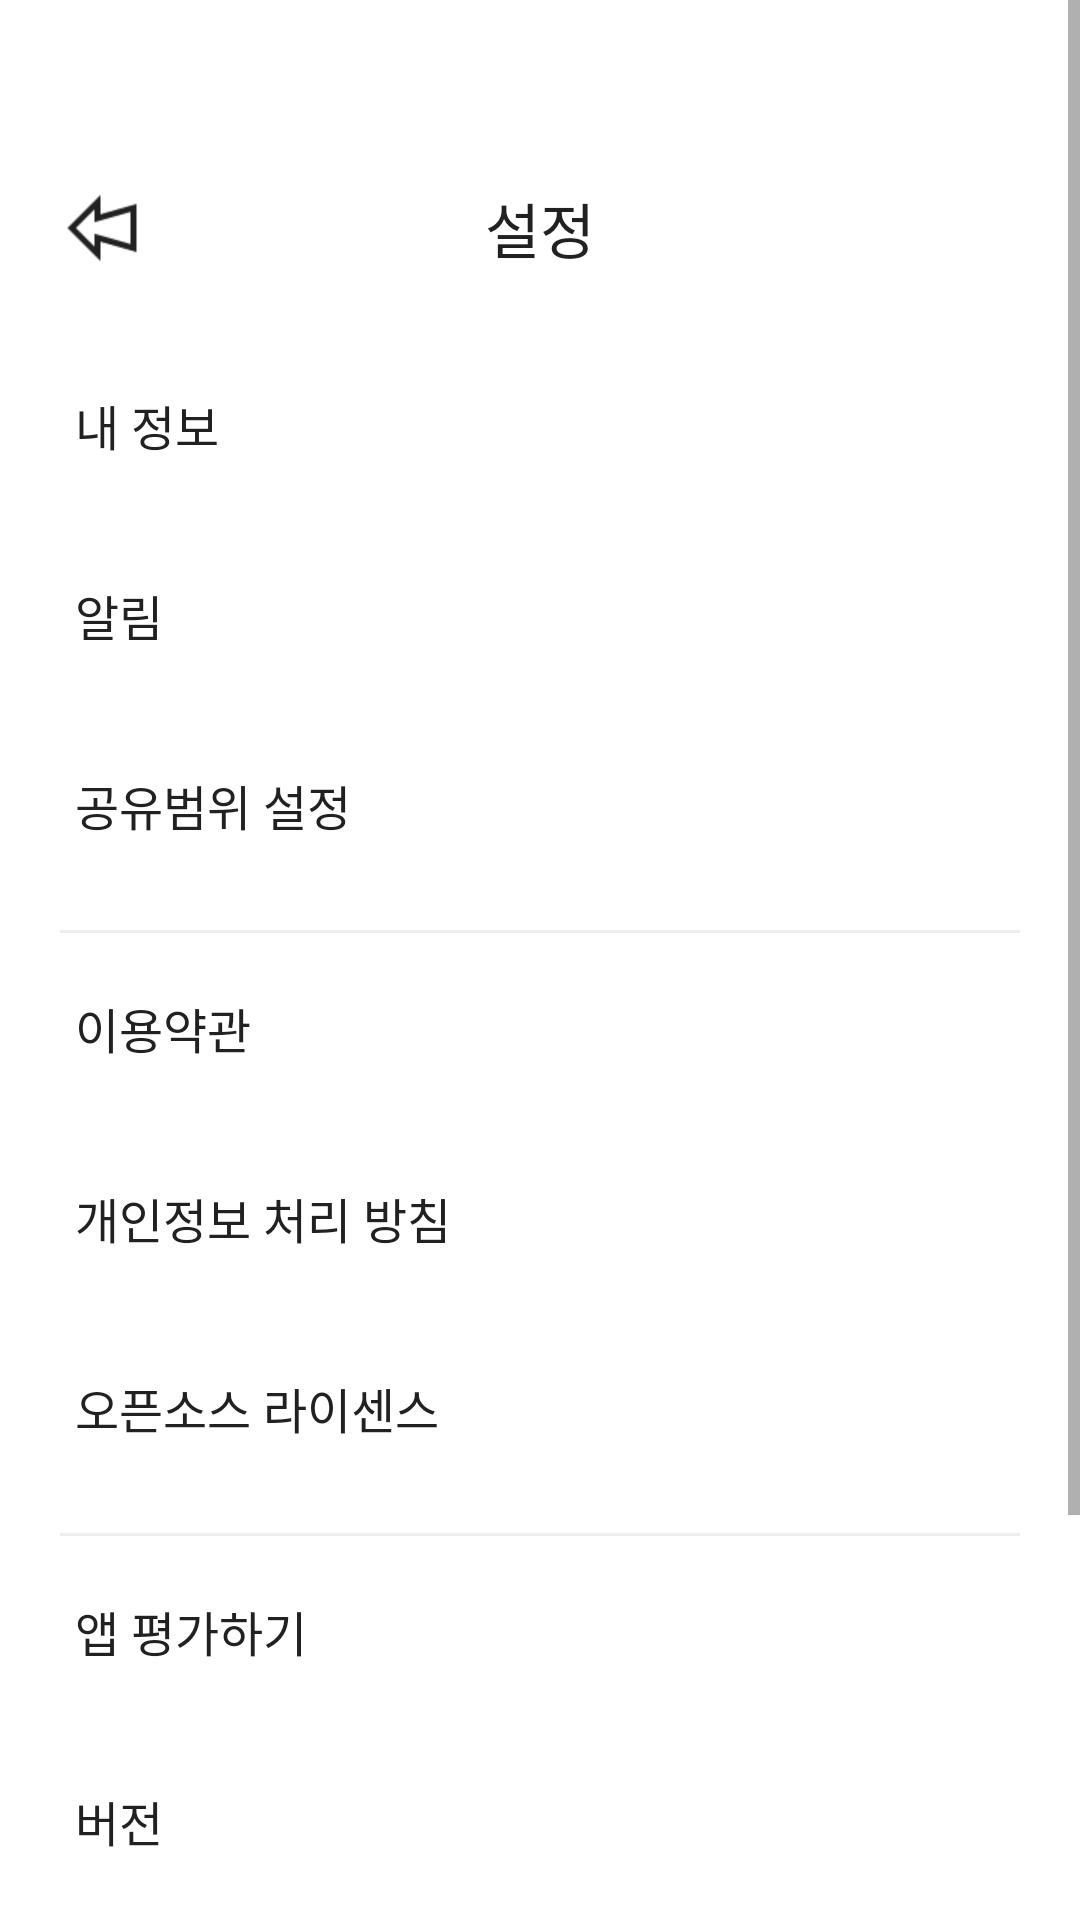

Android layout source for this screen:
<!-- AndroidManifest.xml: application theme Theme.Thrity -->
<!-- res/layout/activity_setting.xml -->
<?xml version="1.0" encoding="utf-8"?>
<androidx.constraintlayout.widget.ConstraintLayout xmlns:android="http://schemas.android.com/apk/res/android"
    xmlns:app="http://schemas.android.com/apk/res-auto"
    xmlns:tools="http://schemas.android.com/tools"
    android:layout_width="match_parent"
    android:layout_height="match_parent"
    tools:context=".My.Setting">

    <ScrollView
        android:layout_width="match_parent"
        android:layout_height="match_parent"
        app:layout_constraintBottom_toBottomOf="parent"
        app:layout_constraintEnd_toEndOf="parent"
        app:layout_constraintHorizontal_bias="0.0"
        app:layout_constraintStart_toStartOf="parent"
        app:layout_constraintTop_toTopOf="parent"
        app:layout_constraintVertical_bias="1.0">

        <androidx.constraintlayout.widget.ConstraintLayout
            android:layout_width="match_parent"
            android:layout_height="wrap_content">

            <TextView
                android:id="@+id/tv_my"
                android:layout_width="0dp"
                android:layout_height="wrap_content"
                android:layout_marginStart="25dp"
                android:layout_marginTop="22dp"
                android:fontFamily="@font/pretendard_regular"
                android:paddingTop="10dp"
                android:paddingBottom="10dp"
                android:text="내 정보"
                android:textColor="@color/THIRTY_BLACK"
                android:textSize="16sp"
                app:layout_constraintEnd_toEndOf="parent"
                app:layout_constraintStart_toStartOf="parent"
                app:layout_constraintTop_toBottomOf="@+id/btn_back" />

            <TextView
                android:id="@+id/tv_setting_alarm"
                android:layout_width="0dp"
                android:layout_height="wrap_content"
                android:layout_marginTop="20dp"
                android:fontFamily="@font/pretendard_regular"
                android:paddingVertical="10dp"
                android:text="알림"
                android:textColor="@color/THIRTY_BLACK"
                android:textSize="16sp"
                app:layout_constraintEnd_toEndOf="parent"
                app:layout_constraintStart_toStartOf="@+id/tv_my"
                app:layout_constraintTop_toBottomOf="@+id/tv_my" />

            <TextView
                android:id="@+id/tv_shareRange"
                android:layout_width="0dp"
                android:layout_height="wrap_content"
                android:layout_marginTop="20dp"
                android:fontFamily="@font/pretendard_regular"
                android:paddingTop="10dp"
                android:paddingBottom="10dp"
                android:text="공유범위 설정"
                android:textColor="@color/THIRTY_BLACK"
                android:textSize="16sp"
                app:layout_constraintEnd_toEndOf="parent"
                app:layout_constraintStart_toStartOf="@+id/tv_setting_alarm"
                app:layout_constraintTop_toBottomOf="@+id/tv_setting_alarm" />

            <TextView
                android:id="@+id/title_setting"
                android:layout_width="wrap_content"
                android:layout_height="wrap_content"
                android:fontFamily="@font/pretendard_semibold"
                android:text="설정"
                android:textColor="@color/THIRTY_BLACK"
                android:textSize="20sp"
                app:layout_constraintBottom_toBottomOf="@+id/btn_back"
                app:layout_constraintEnd_toEndOf="parent"
                app:layout_constraintStart_toStartOf="parent"
                app:layout_constraintTop_toTopOf="@+id/btn_back" />

            <ImageButton
                android:id="@+id/btn_back"
                android:layout_width="44dp"
                android:layout_height="44dp"
                android:layout_marginStart="12dp"
                android:layout_marginTop="54dp"
                android:adjustViewBounds="true"
                android:background="@android:color/transparent"
                android:scaleType="fitCenter"
                app:layout_constraintStart_toStartOf="parent"
                app:layout_constraintTop_toTopOf="parent"
                app:srcCompat="@drawable/arrow_left" />

            <View
                android:id="@+id/divider"
                android:layout_width="0dp"
                android:layout_height="1dp"
                android:layout_marginStart="20dp"
                android:layout_marginTop="20dp"
                android:layout_marginEnd="20dp"
                android:background="@color/Gray_200"
                app:layout_constraintEnd_toEndOf="parent"
                app:layout_constraintHorizontal_bias="0.0"
                app:layout_constraintStart_toStartOf="parent"
                app:layout_constraintTop_toBottomOf="@id/tv_shareRange" />

            <TextView
                android:id="@+id/tv_setting_service"
                android:layout_width="0dp"
                android:layout_height="wrap_content"
                android:layout_marginTop="10dp"
                android:fontFamily="@font/pretendard_regular"
                android:paddingVertical="10dp"
                android:text="이용약관"
                android:textColor="@color/THIRTY_BLACK"
                android:textSize="16sp"
                app:layout_constraintEnd_toEndOf="parent"
                app:layout_constraintStart_toStartOf="@+id/tv_shareRange"
                app:layout_constraintTop_toBottomOf="@+id/divider" />

            <TextView
                android:id="@+id/tv_setting_personal"
                android:layout_width="0dp"
                android:layout_height="wrap_content"
                android:layout_marginTop="20dp"
                android:fontFamily="@font/pretendard_regular"
                android:paddingVertical="10dp"
                android:text="개인정보 처리 방침"
                android:textColor="@color/THIRTY_BLACK"
                android:textSize="16sp"
                app:layout_constraintEnd_toEndOf="parent"
                app:layout_constraintStart_toStartOf="@+id/tv_setting_service"
                app:layout_constraintTop_toBottomOf="@+id/tv_setting_service" />

            <TextView
                android:id="@+id/tv_setting_license"
                android:layout_width="0dp"
                android:layout_height="wrap_content"
                android:layout_marginTop="20dp"
                android:fontFamily="@font/pretendard_regular"
                android:paddingVertical="10dp"
                android:text="오픈소스 라이센스"
                android:textColor="@color/THIRTY_BLACK"
                android:textSize="16sp"
                app:layout_constraintEnd_toEndOf="parent"
                app:layout_constraintStart_toStartOf="@+id/tv_setting_personal"
                app:layout_constraintTop_toBottomOf="@+id/tv_setting_personal" />

            <View
                android:id="@+id/divider2"
                android:layout_width="0dp"
                android:layout_height="1dp"
                android:layout_marginStart="20dp"
                android:layout_marginTop="20dp"
                android:layout_marginEnd="20dp"
                android:background="@color/Gray_200"
                app:layout_constraintEnd_toEndOf="parent"
                app:layout_constraintHorizontal_bias="0.0"
                app:layout_constraintStart_toStartOf="parent"
                app:layout_constraintTop_toBottomOf="@id/tv_setting_license" />

            <TextView
                android:id="@+id/tv_setting_evaluation"
                android:layout_width="0dp"
                android:layout_height="wrap_content"
                android:layout_marginTop="10dp"
                android:fontFamily="@font/pretendard_regular"
                android:paddingVertical="10dp"
                android:text="앱 평가하기"
                android:textColor="@color/THIRTY_BLACK"
                android:textSize="16sp"
                app:layout_constraintEnd_toEndOf="parent"
                app:layout_constraintStart_toStartOf="@+id/tv_setting_license"
                app:layout_constraintTop_toBottomOf="@+id/divider2" />

            <TextView
                android:id="@+id/tv_setting_version"
                android:layout_width="0dp"
                android:layout_height="wrap_content"
                android:layout_marginTop="20dp"
                android:fontFamily="@font/pretendard_regular"
                android:paddingVertical="10dp"
                android:text="버전"
                android:textColor="@color/THIRTY_BLACK"
                android:textSize="16sp"
                app:layout_constraintEnd_toEndOf="parent"
                app:layout_constraintStart_toStartOf="@+id/tv_setting_evaluation"
                app:layout_constraintTop_toBottomOf="@+id/tv_setting_evaluation" />

            <TextView
                android:id="@+id/tv_setting_logout"
                android:layout_width="0dp"
                android:layout_height="wrap_content"
                android:layout_marginTop="20dp"
                android:fontFamily="@font/pretendard_regular"
                android:paddingVertical="10dp"
                android:text="로그아웃"
                android:textColor="@color/THIRTY_BLACK"
                android:textSize="16sp"
                app:layout_constraintEnd_toEndOf="parent"
                app:layout_constraintStart_toStartOf="@+id/tv_setting_version"
                app:layout_constraintTop_toBottomOf="@+id/tv_setting_version" />

            <View
                android:id="@+id/divider3"
                android:layout_width="0dp"
                android:layout_height="6dp"
                android:layout_marginTop="20dp"
                android:background="@color/Gray_100"
                app:layout_constraintEnd_toEndOf="parent"
                app:layout_constraintHorizontal_bias="0.0"
                app:layout_constraintStart_toStartOf="parent"
                app:layout_constraintTop_toBottomOf="@id/tv_setting_logout" />

            <TextView
                android:id="@+id/tv_setting_dropout"
                android:layout_width="0dp"
                android:layout_height="wrap_content"
                android:layout_marginTop="20dp"
                android:layout_marginBottom="50dp"
                android:fontFamily="@font/pretendard_regular"
                android:text="탈퇴하기"
                android:textColor="@color/THIRTY_RED"
                android:textSize="16sp"
                app:layout_constraintBottom_toBottomOf="parent"
                app:layout_constraintEnd_toEndOf="@+id/divider3"
                app:layout_constraintStart_toStartOf="@+id/tv_setting_logout"
                app:layout_constraintTop_toBottomOf="@+id/divider3" />


        </androidx.constraintlayout.widget.ConstraintLayout>
    </ScrollView>

</androidx.constraintlayout.widget.ConstraintLayout>
<!-- resources referenced by this layout -->
<resources>
  <color name="Gray_100">#FFF5F5F5</color>
  <color name="Gray_200">#FFEEEEEE</color>
  <color name="THIRTY_BLACK">#FF212121</color>
  <color name="THIRTY_RED">#FFFF4E48</color>
  <!-- drawable arrow_left: png bitmap (drawable, 747 bytes) -->
  <style name="Theme.Thrity" parent="Theme.MaterialComponents.DayNight.DarkActionBar">
          
          <item name="colorPrimary">@color/purple_500</item>
          <item name="colorPrimaryVariant">@color/purple_700</item>
          <item name="colorOnPrimary">@color/white</item>
          
          <item name="colorSecondary">@color/teal_200</item>
          <item name="colorSecondaryVariant">@color/teal_700</item>
          <item name="colorOnSecondary">@color/black</item>
          
          <item name="android:statusBarColor" tools:targetApi="l">?attr/colorPrimaryVariant</item>
          
          <item name="windowNoTitle">true</item>
          <item name="windowActionBar">false</item>
      </style>
  <color name="purple_500">#FF6200EE</color>
  <color name="purple_700">#FF3700B3</color>
  <color name="white">#FFFFFFFF</color>
  <color name="teal_200">#FF03DAC5</color>
  <color name="teal_700">#FF018786</color>
  <color name="black">#FF000000</color>
</resources>
